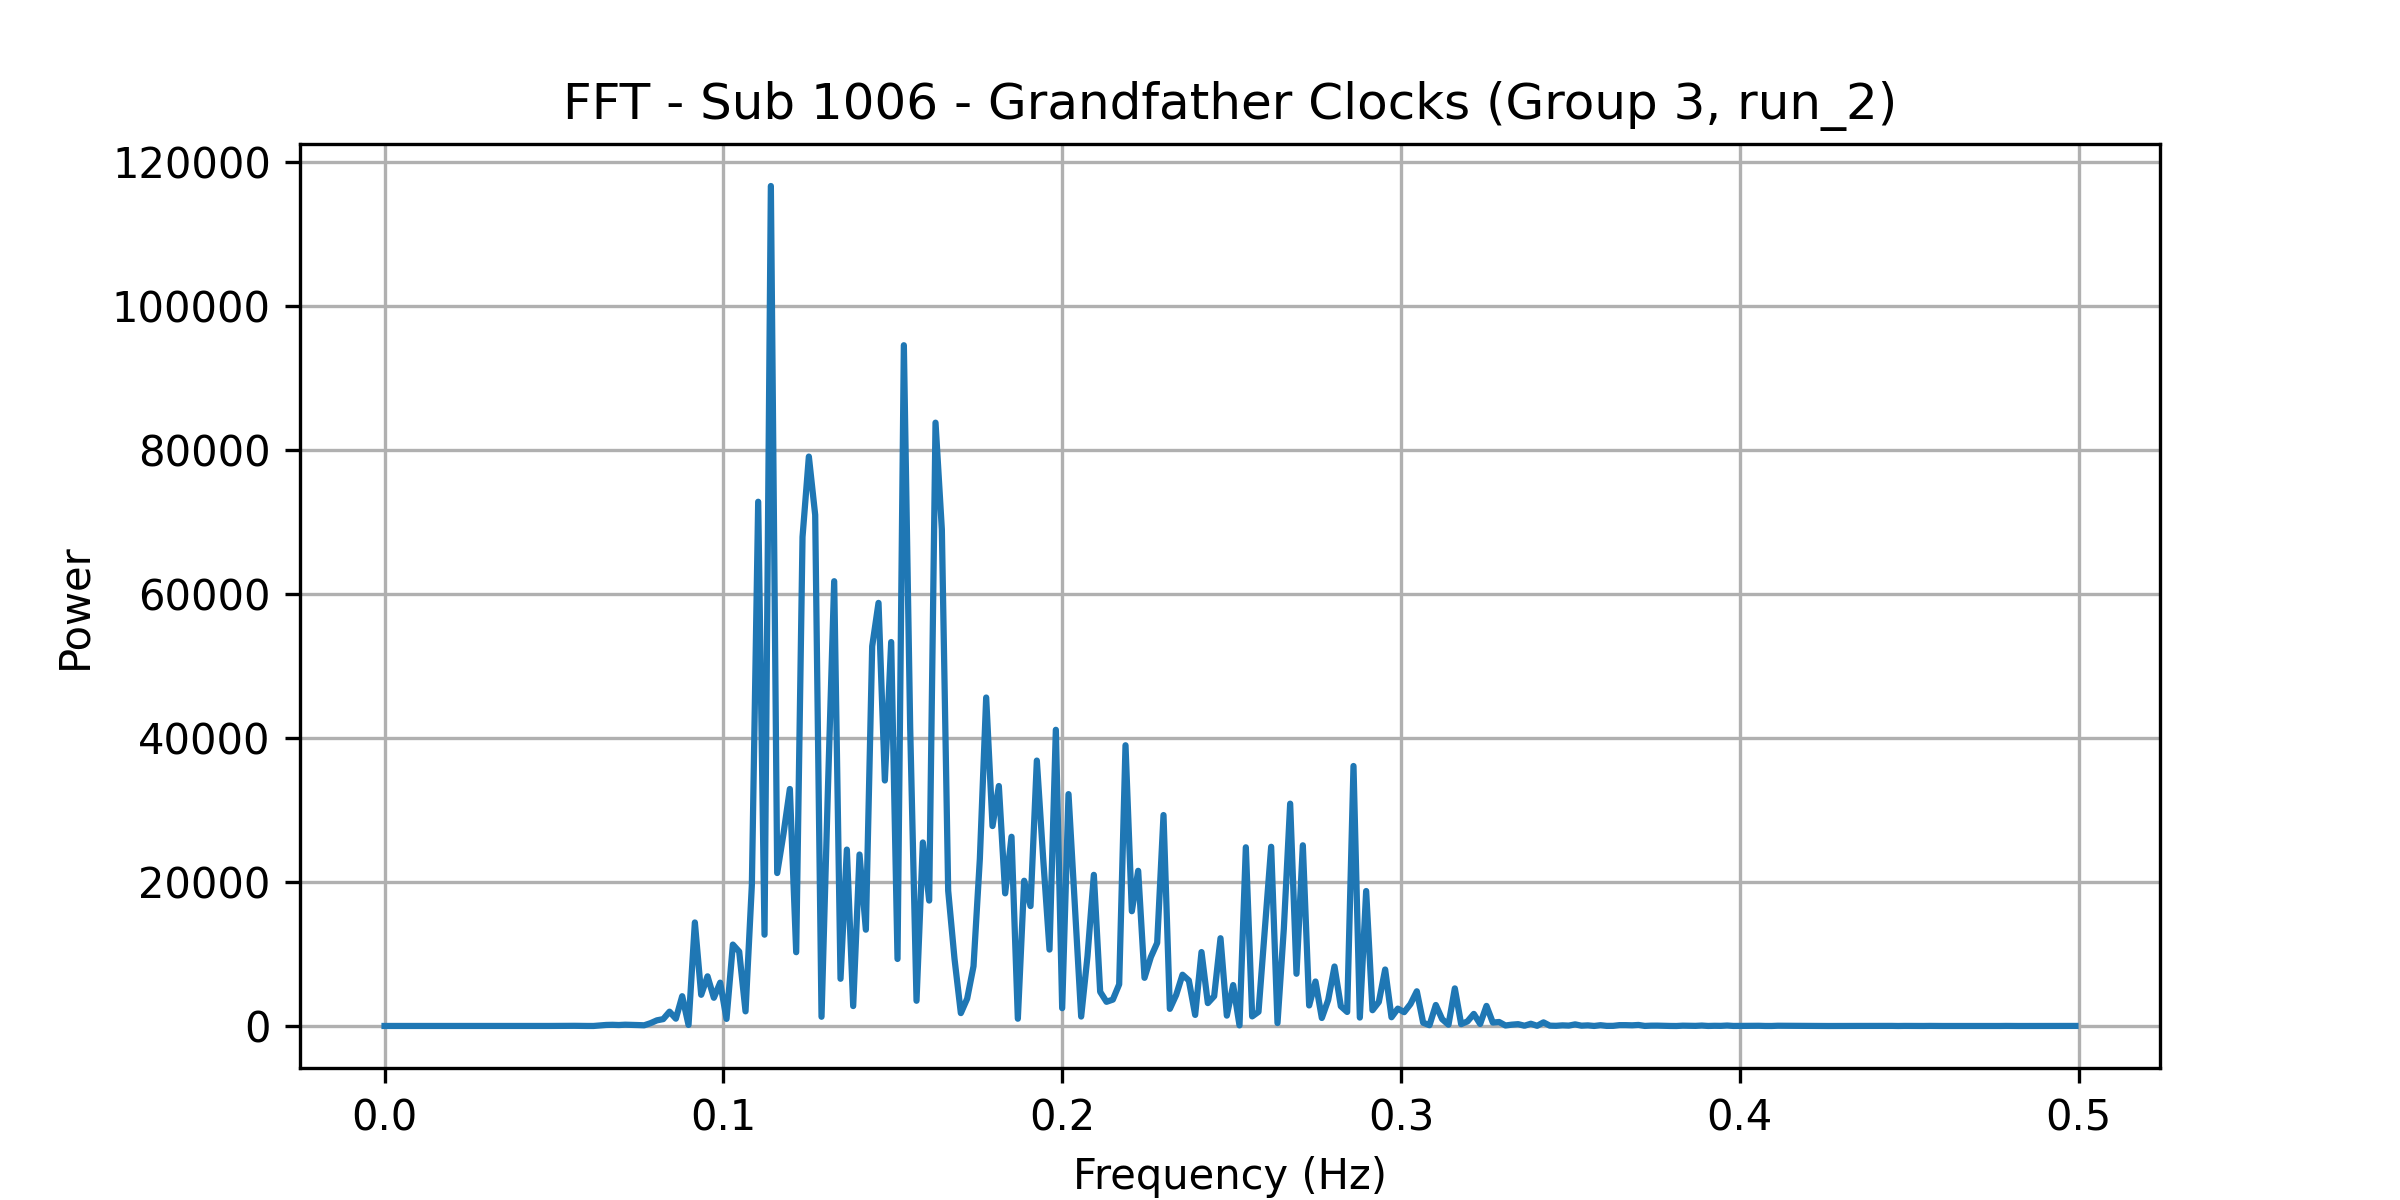

Data behind this chart, as committed beside it:
frequency, power
0.0, 6.574
0.001869, 7.504
0.003738, 5.484
0.005607, 7.808
0.007477, 5.824
0.009346, 8.328
0.01121, 6.252
0.01308, 6.019
0.01495, 8.017
0.01682, 6.842
0.01869, 10.05
0.02056, 8.965
0.02243, 7.793
0.0243, 10.55
0.02617, 7.878
0.02804, 9.858
0.02991, 7.524
0.03178, 7.411
0.03364, 8.359
0.03551, 7.416
0.03738, 11.72
0.03925, 13.3
0.04112, 16.35
0.04299, 15.31
0.04486, 7.91
0.04673, 15.72
0.0486, 8.364
0.05047, 16.64
0.05234, 15.46
0.05421, 19.7
0.05607, 26.75
0.05794, 11.55
0.05981, 7.199
0.06168, 7.317
0.06355, 72.89
0.06542, 147.6
0.06729, 167.6
0.06916, 136.5
0.07103, 182.8
0.0729, 161.3
0.07477, 132
0.07664, 101.1
0.0785, 394.5
0.08037, 785.2
0.08224, 959.3
0.08411, 1989
0.08598, 1017
0.08785, 4142
0.08972, 148.4
0.09159, 14381
0.09346, 4335
0.09533, 6901
0.0972, 3923
0.09907, 6022
0.1009, 987.9
0.1028, 11310
0.1047, 10331
0.1065, 2037
0.1084, 19597
0.1103, 72813
... 208 more rows
